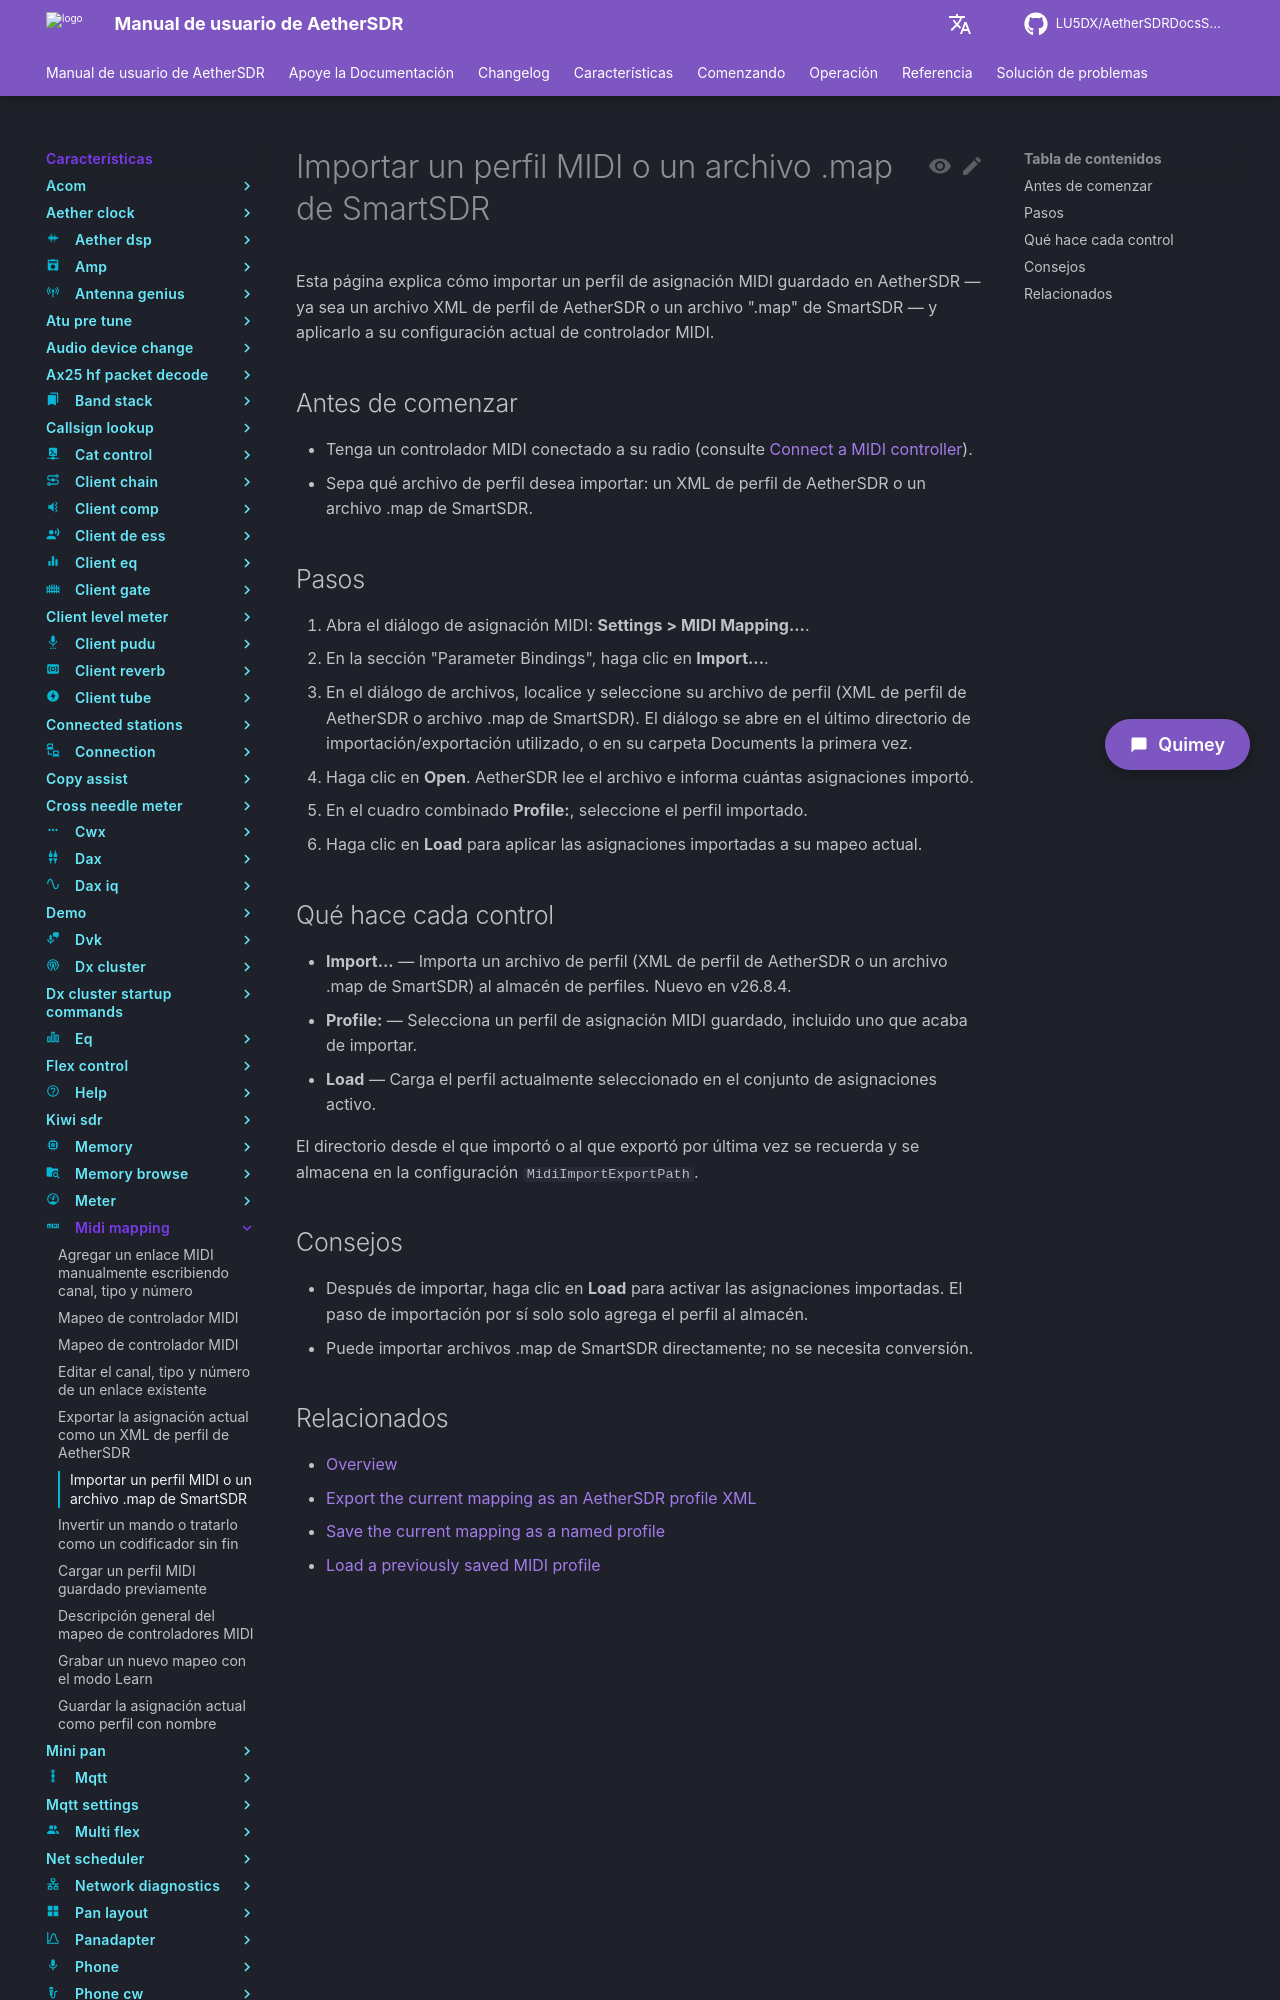

repository: LU5DX/AetherSDRDocsSpanish · page: 26.8.4/features/midi-mapping/import-a-midi-profile-or-smartsdr-map-file/index.html · generator: mkdocs

# Importar un perfil MIDI o un archivo .map de SmartSDR

Esta página explica cómo importar un perfil de asignación MIDI guardado en AetherSDR — ya sea un archivo XML de perfil de AetherSDR o un archivo ".map" de SmartSDR — y aplicarlo a su configuración actual de controlador MIDI.

## Antes de comenzar

- Tenga un controlador MIDI conectado a su radio (consulte [Connect a MIDI controller](../../getting-started/setup/connect-a-midi-controller.md)).
- Sepa qué archivo de perfil desea importar: un XML de perfil de AetherSDR o un archivo .map de SmartSDR.

## Pasos

1. Abra el diálogo de asignación MIDI: **Settings > MIDI Mapping...**.
2. En la sección "Parameter Bindings", haga clic en **Import...**.
3. En el diálogo de archivos, localice y seleccione su archivo de perfil (XML de perfil de AetherSDR o archivo .map de SmartSDR). El diálogo se abre en el último directorio de importación/exportación utilizado, o en su carpeta Documents la primera vez.
4. Haga clic en **Open**. AetherSDR lee el archivo e informa cuántas asignaciones importó.
5. En el cuadro combinado **Profile:**, seleccione el perfil importado.
6. Haga clic en **Load** para aplicar las asignaciones importadas a su mapeo actual.
